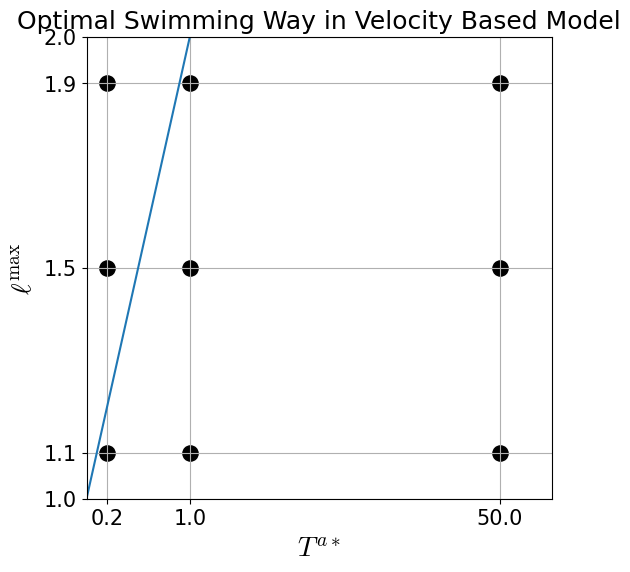

Generate this figure with matplotlib:
#!/usr/bin/env python
import numpy as np
from scipy import interpolate
import matplotlib.pyplot as plt
plt.rcParams['mathtext.fontset'] = 'cm'
plt.rcParams['font.size'] = 15
plt.rcParams['font.family'] = 'Times New Roman'

def main():
    fake_50 = 4.0
    x = [0, 10, 30, 50, 80, 150]
    y = [0.5, 0.4, 0.3, 0.25, 0.22, 0.2]
    #coeffs = np.polyfit(x, y, 2)
    border = interpolate.interp1d(x, y, kind='cubic')
    t1 = np.arange(0, 110, 0.1)
    t2 = border(t1)


    fig, ax = plt.subplots(1, 1, figsize=(6, 6))
    ax.set_title('Optimal Swimming Way in Velocity Based Model')
    ax.set_xlim(0.0, 4.5)
    ax.set_ylim(1.0, 2.0)
    ax.set_xticks([0.2, 1.0, fake_50])
    ax.set_xticklabels(['0.2', '1.0', '50.0'])
    ax.set_yticks([1.0, 1.1, 1.5, 1.9, 2.0])
    ax.set_xlabel(r'$T^{a*}$', fontsize=20)
    ax.set_ylabel(r'$\ell^{\rm max}$', fontsize=20)
    ax.plot([0.0, 0.1, 1.0], [1.0, 1.1, 2.0])
    # TODO Coloring
    ax.scatter(0.2, 1.1, c='k', s=120)
    ax.scatter(0.2, 1.5, c='k', s=120)
    ax.scatter(0.2, 1.9, c='k', s=120)
    ax.scatter(1.0, 1.1, c='k', s=120)
    ax.scatter(1.0, 1.5, c='k', s=120)
    ax.scatter(1.0, 1.9, c='k', s=120)
    ax.scatter(fake_50, 1.1, c='k', s=120)
    ax.scatter(fake_50, 1.5, c='k', s=120)
    ax.scatter(fake_50, 1.9, c='k', s=120)
    #ax.plot(t1, t2)
    #ax.fill_between(t1, t2, 1, fc='C0', alpha=0.6, zorder=0)
    #ax.fill_between(t1, 0, t2, fc='C1', alpha=0.6, zorder=0)
    ax.grid()
    plt.show()


if __name__ == '__main__':
    main()
